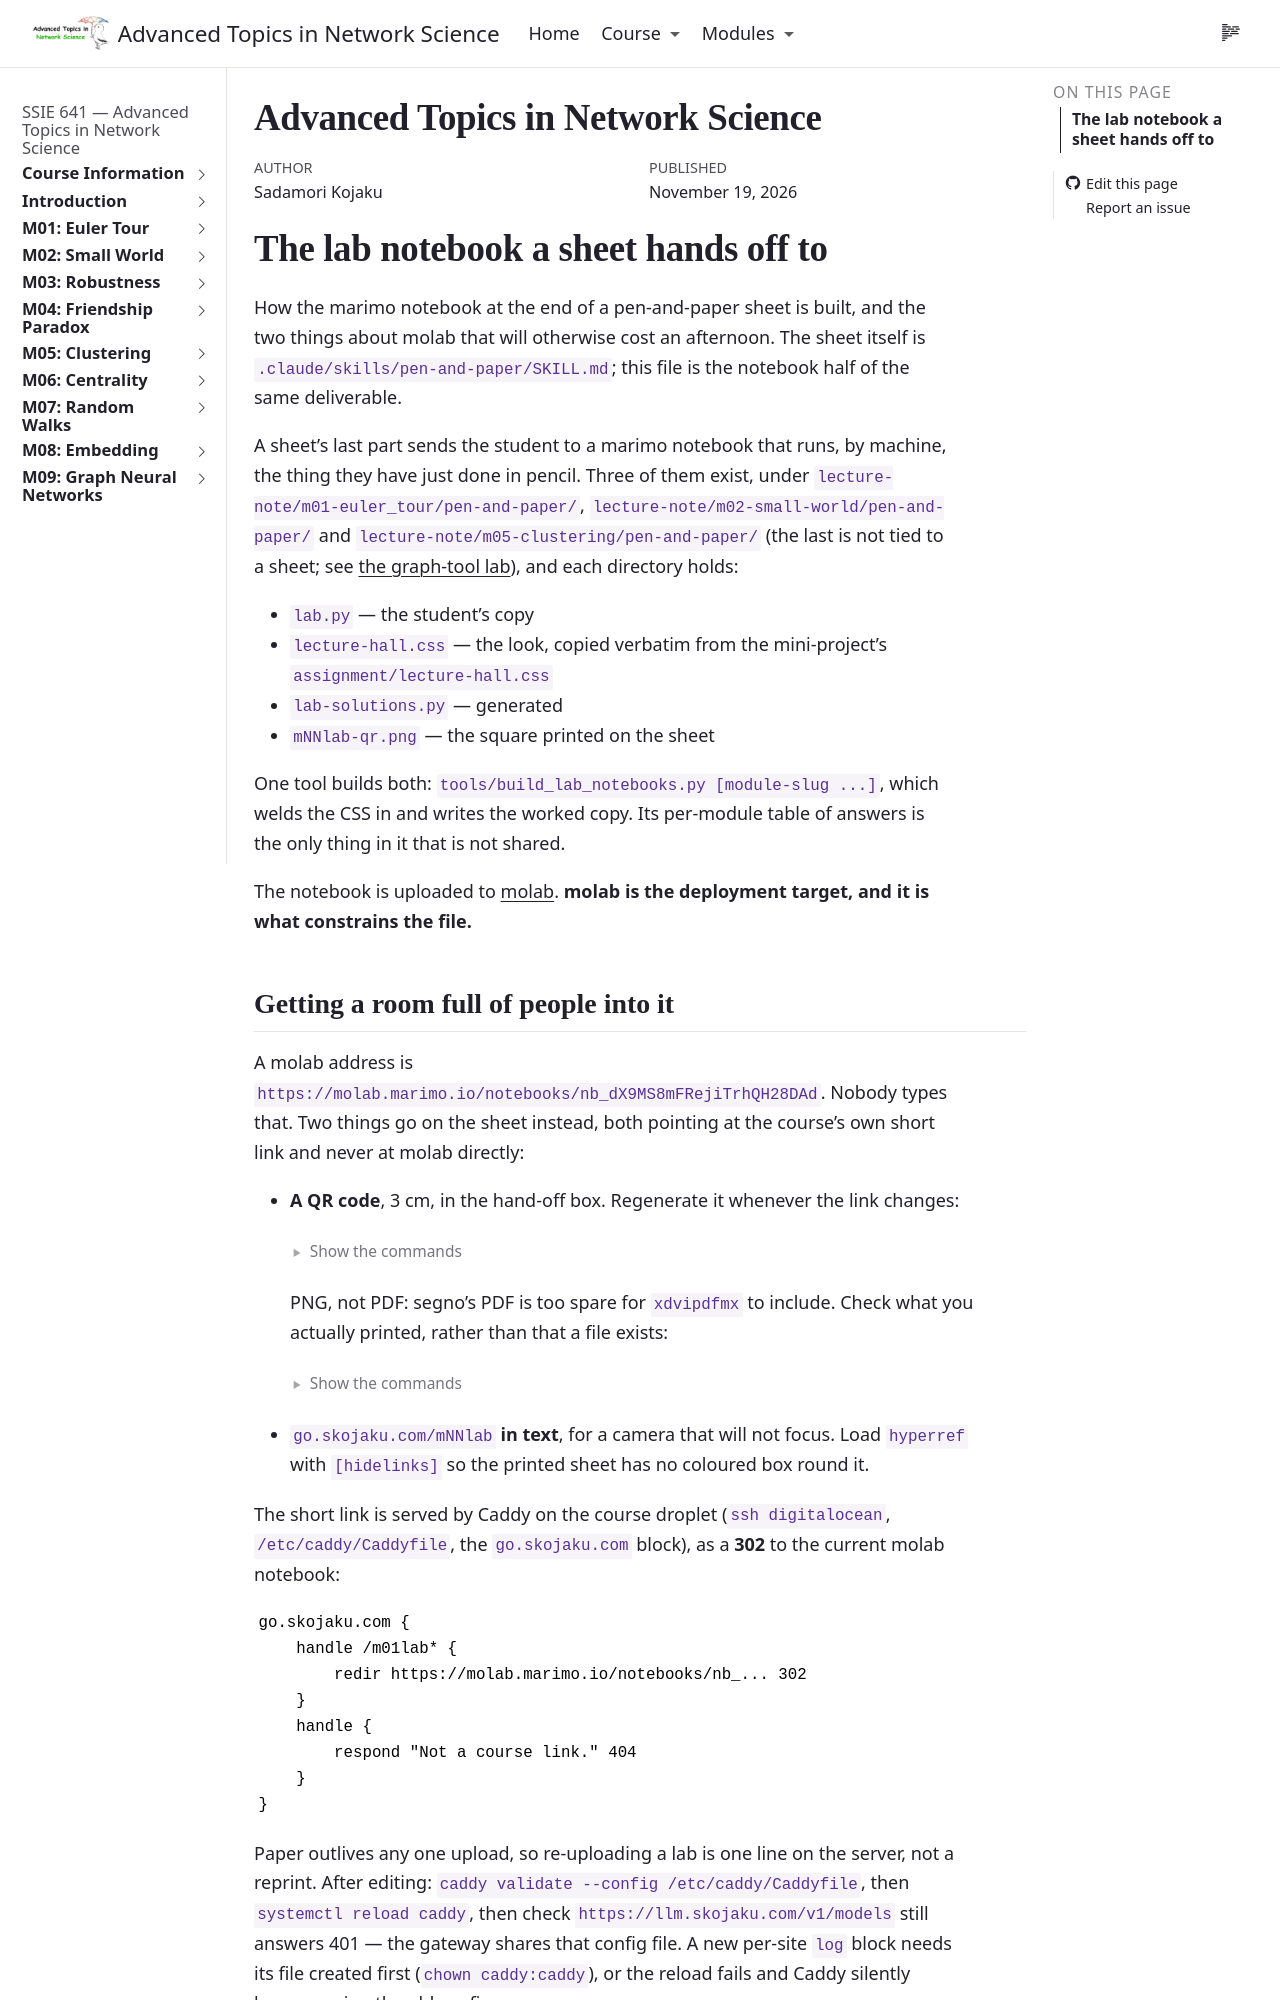

repository: skojaku/adv-net-sci · page: LAB_NOTEBOOK_GUIDE.html · generator: jekyll

# The lab notebook a sheet hands off to

How the marimo notebook at the end of a pen-and-paper sheet is built, and the
two things about molab that will otherwise cost an afternoon. The sheet itself
is `.claude/skills/pen-and-paper/SKILL.md`; this file is the notebook half of
the same deliverable.

A sheet's last part sends the student to a marimo notebook that runs, by
machine, the thing they have just done in pencil. Three of them exist, under
`lecture-note/m01-euler_tour/pen-and-paper/`,
`lecture-note/m02-small-world/pen-and-paper/` and
`lecture-note/m05-clustering/pen-and-paper/` (the last is not tied to a sheet;
see [the graph-tool lab](#a-lab-that-needs-graph-tool-m05)), and each directory
holds:

- `lab.py` — the student's copy
- `lecture-hall.css` — the look, copied verbatim from the mini-project's
  `assignment/lecture-hall.css`
- `lab-solutions.py` — generated
- `mNNlab-qr.png` — the square printed on the sheet

One tool builds both: `tools/build_lab_notebooks.py [module-slug ...]`, which
welds the CSS in and writes the worked copy. Its per-module table of answers is
the only thing in it that is not shared.

The notebook is uploaded to [molab](https://molab.marimo.io). **molab is the
deployment target, and it is what constrains the file.**

## Getting a room full of people into it

A molab address is `https://molab.marimo.io/notebooks/nb_dX9MS8mFRejiTrhQH28DAd`.
Nobody types that. Two things go on the sheet instead, both pointing at the
course's own short link and never at molab directly:

- **A QR code**, 3 cm, in the hand-off box. Regenerate it whenever the link
  changes:

  ```sh
  uvx --from segno segno --output=m01lab-qr.png --scale=20 --border=1 \
      --error=m "https://go.skojaku.com/m01lab"
  ```

  PNG, not PDF: segno's PDF is too spare for `xdvipdfmx` to include. Check what
  you actually printed, rather than that a file exists:

  ```sh
  uvx --with opencv-python-headless --with numpy python -c "
  import cv2; print(cv2.QRCodeDetector().detectAndDecode(cv2.imread('m01lab-qr.png'))[0])"
  ```

- **`go.skojaku.com/mNNlab` in text**, for a camera that will not focus. Load
  `hyperref` with `[hidelinks]` so the printed sheet has no coloured box round
  it.

The short link is served by Caddy on the course droplet (`ssh digitalocean`,
`/etc/caddy/Caddyfile`, the `go.skojaku.com` block), as a **302** to the
current molab notebook:

```
go.skojaku.com {
	handle /m01lab* {
		redir https://molab.marimo.io/notebooks/nb_... 302
	}
	handle {
		respond "Not a course link." 404
	}
}
```

Paper outlives any one upload, so re-uploading a lab is one line on the server,
not a reprint. After editing: `caddy validate --config /etc/caddy/Caddyfile`,
then `systemctl reload caddy`, then check `https://llm.skojaku.com/v1/models`
still answers 401 — the gateway shares that config file. A new per-site `log`
block needs its file created first (`chown caddy:caddy`), or the reload fails
and Caddy silently keeps serving the old config.

---
